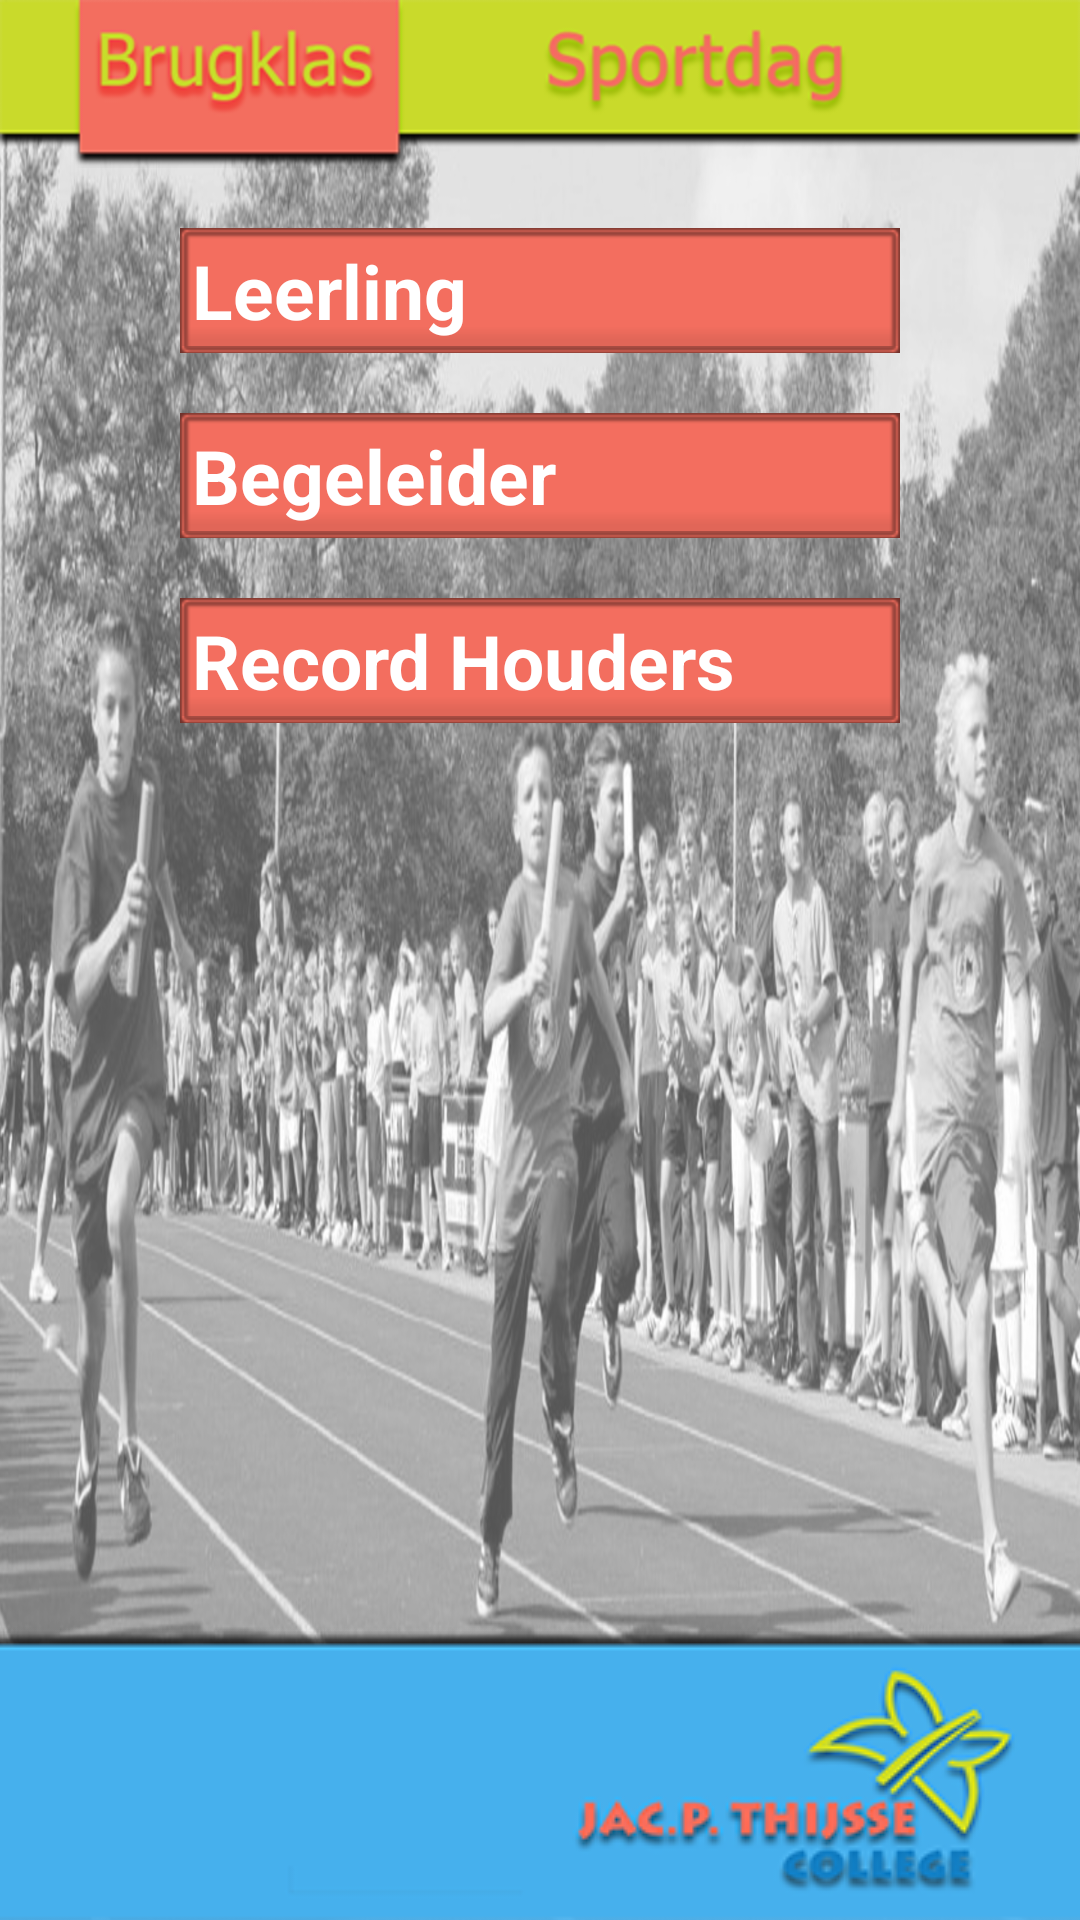

Reconstruct the res/layout file that produces this screen, plus the resources it refers to.
<!-- AndroidManifest.xml: application theme AppTheme -->
<!-- res/layout/activity_main.xml -->
<?xml version="1.0" encoding="utf-8"?>
<RelativeLayout xmlns:android="http://schemas.android.com/apk/res/android"
    android:gravity="center"
    android:background="@drawable/layout_achtergrond"
    android:layout_width="match_parent"
    android:layout_height="match_parent">

    <ImageView
        android:id="@+id/top_id"
        android:longClickable="false"
        android:layout_width="wrap_content"
        android:layout_height="wrap_content"
        android:src="@drawable/layout_bovenkant"
        android:scaleType="centerCrop"
        android:adjustViewBounds="false"
        android:cropToPadding="false"
        android:layout_alignParentTop="true"
        android:contentDescription="@string/topbarDesc"
        android:layout_alignParentStart="true"
        android:layout_alignParentEnd="true" />

    <ImageView
        android:id="@+id/bottom_id"
        android:layout_width="wrap_content"
        android:layout_height="wrap_content"
        android:src="@drawable/layout_onderkant"
        android:scaleType="centerCrop"
        android:adjustViewBounds="false"
        android:layout_alignParentBottom="true"
        android:contentDescription="@string/bottomDesc"
        android:layout_alignParentStart="true"
        android:layout_alignParentEnd="true" />

    <ScrollView
        android:layout_gravity="center"
        android:scrollbars="vertical"
        android:layout_width="match_parent"
        android:layout_height="wrap_content"
        android:layout_above="@+id/bottom_id"
        android:layout_below="@+id/top_id">

        <LinearLayout
            android:gravity="center"
            android:orientation="vertical"
            android:layout_width="match_parent"
            android:layout_height="wrap_content">

            <Button
                android:textSize="25sp"
                android:textStyle="bold"
                android:textColor="#fff"
                android:id="@+id/Leerlingbutton_id"
                android:background="@drawable/button"
                android:clickable="true"
                android:layout_width="240sp"
                android:layout_height="wrap_content"
                android:layout_marginTop="20sp"
                android:text="@string/leerlingbutton" />

            <Button
                android:textSize="25sp"
                android:textStyle="bold"
                android:textColor="#fff"
                android:layout_gravity="center"
                android:id="@+id/Begeleidingbutton_id"
                android:background="@drawable/button"
                android:clickable="true"
                android:layout_width="240sp"
                android:layout_height="wrap_content"
                android:layout_marginTop="20sp"
                android:text="@string/begeleidingbutton" />

            <Button
                android:textSize="25sp"
                android:textStyle="bold"
                android:textColor="#fff"
                android:id="@+id/Recordsbutton_id"
                android:background="@drawable/button"
                android:focusable="false"
                android:clickable="true"
                android:layout_width="240sp"
                android:layout_height="wrap_content"
                android:layout_marginTop="20sp"
                android:text="@string/recordbutton" />
        </LinearLayout>
    </ScrollView>
</RelativeLayout>
<!-- resources referenced by this layout -->
<resources>
  <!-- drawable layout_achtergrond: png bitmap (drawable-mdpi, 937770 bytes) -->
  <!-- drawable layout_bovenkant: png bitmap (drawable-hdpi, 18746 bytes) -->
  <!-- drawable layout_onderkant: png bitmap (drawable-mdpi, 14851 bytes) -->
  <string name="begeleidingbutton">Begeleider</string>
  <string name="bottomDesc">Bottom layout bar</string>
  <string name="leerlingbutton">Leerling</string>
  <string name="recordbutton">Record Houders</string>
  <string name="topbarDesc">Top layout bar</string>
  <style name="AppTheme" />
</resources>
